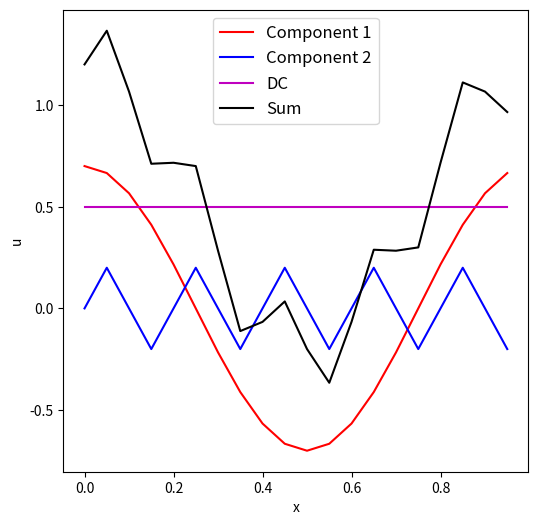

This figure's Python source:

#--------------------------------------------------------------------
# Convolution with DFT
#--------------------------------------------------------------------

import numpy as np
import matplotlib.pyplot as plt


# constants
L = 1.0           # 1-D domain size
N = 20            # number of equally spaced sampling points
k_min = 2.0 * np.pi / L   # minimum wavenumber
k1 = k_min * 1       # wavenumber of omponent 1
k2 = k_min * 5       # wavenumber of omponent 1
amp1 = 7.0e-1        # amplitude of component 1
amp2 = 2.0e-1        # amplitude of component 2
dc = 5.0e-1        # DC (i.e., background)
dx = L / N           # spatial resolution

# set the input data
x = np.arange(0.0, L, dx)   # x=L/N*n, n=0,1,...,N-1
u1 = amp1 * np.cos(k1 * x)
u2 = amp2 * np.sin(k2 * x)
dc = np.ones(x.size) * dc
u = u1 + u2 + dc

# DFT
uk = np.fft.rfft(u) / N

# compute the coefficients of all sin() and cos() using np.fft.rfft
# ref: https://docs.scipy.org/doc/numpy-1.14.0/reference/routines.fft.html#module-numpy.fft
# =============================================================
uk[0] *= 0.5   # renormalize DC so that it can be treated like other components
print("%10s" * 3 % ("n", "cos", "sin"))
for t in range(0, N // 2 + 1):
    print("%10d" % t + "%10.3f" * 2 % (2.0 * uk[t].real, -2 * uk[t].imag))

print(np.fft.fftfreq(u.size, d=dx)[0:u.size // 2])
# =============================================================


# create figure
fig = plt.figure(figsize=(6, 6), dpi=140)
ax = plt.axes()
ax.set_xlabel('x')
ax.set_ylabel('u')

ax.plot(x, u1, 'r', ls='-', label='Component 1')
ax.plot(x, u2, 'b', ls='-', label='Component 2')
ax.plot(x, dc, 'm', ls='-', label='DC')
ax.plot(x, u, 'k', ls='-', label='Sum')

ax.legend(loc='upper center', fontsize=12)

plt.show()
